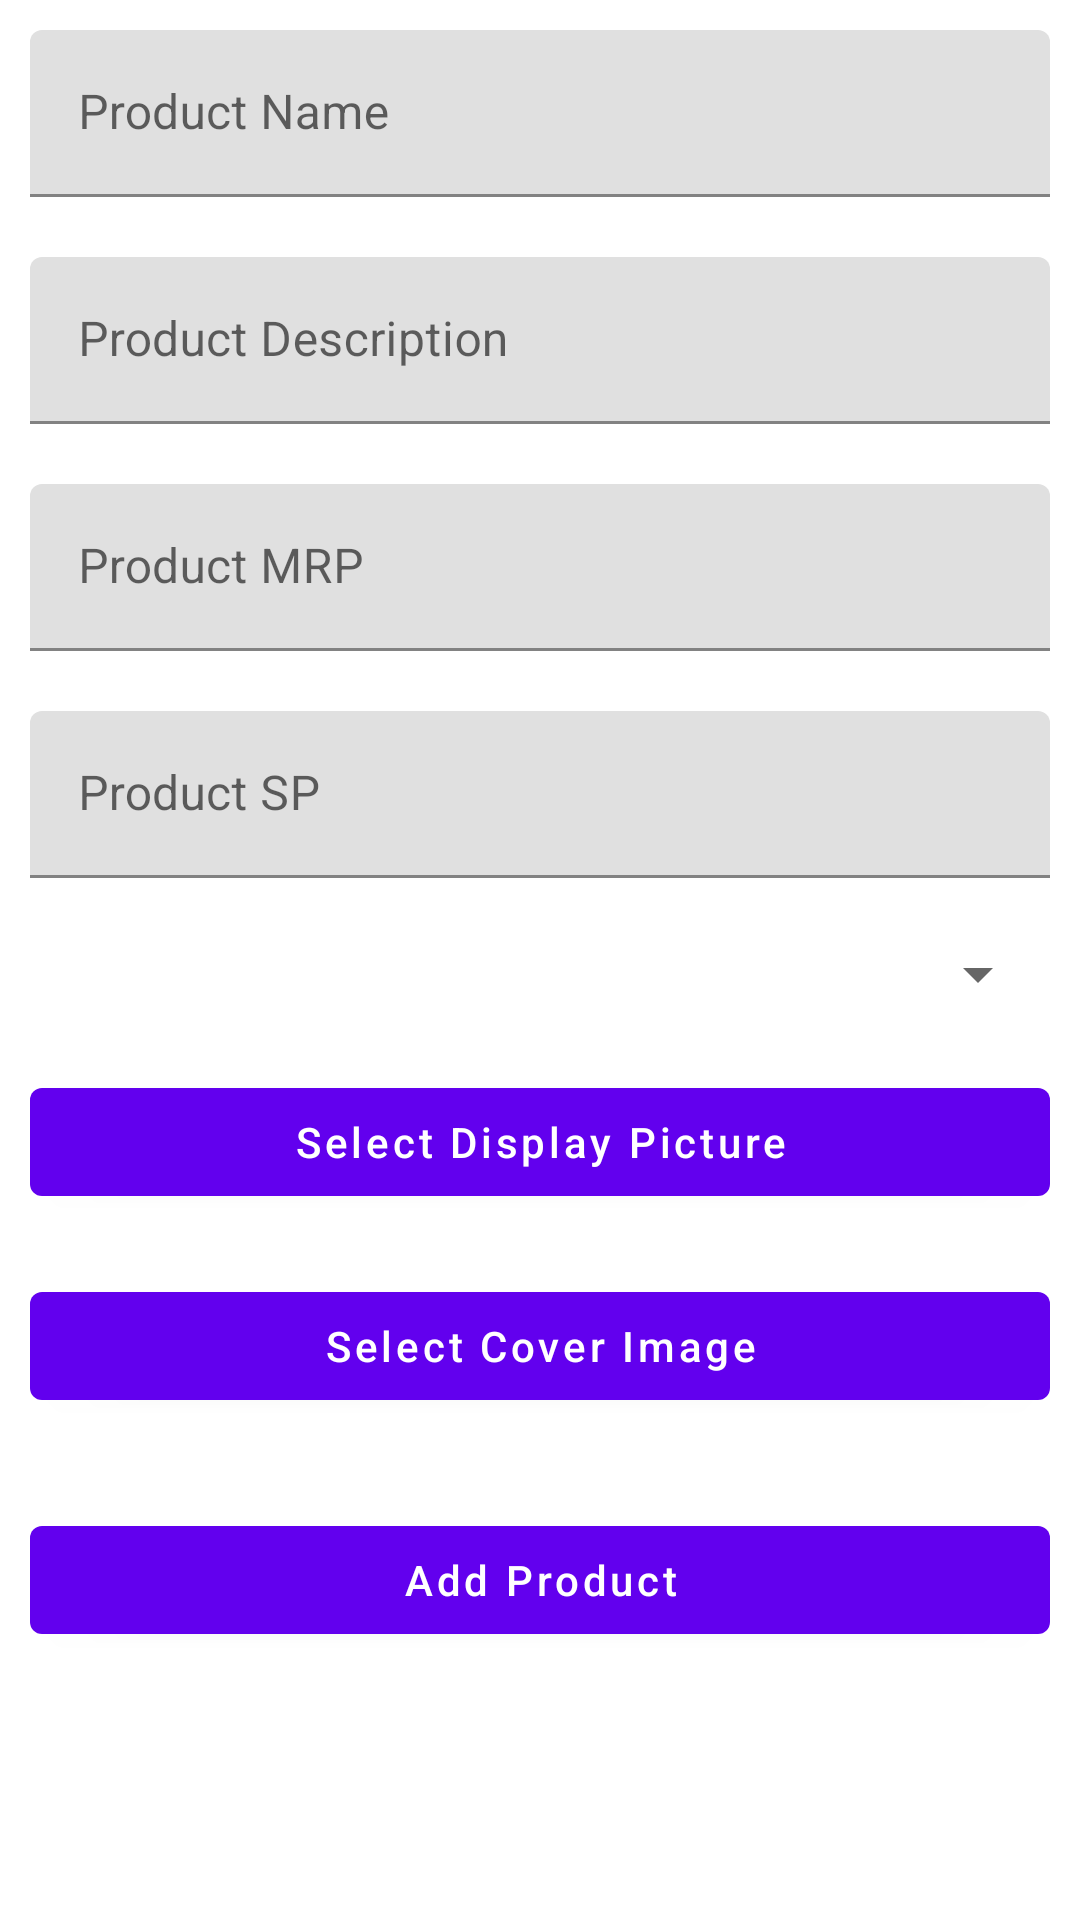

Produce the Android XML layout that renders to this screen, including the resource entries it uses.
<!-- AndroidManifest.xml: application theme Theme.CartBazaar_Admin -->
<!-- res/layout/fragment_add_product.xml -->
<?xml version="1.0" encoding="utf-8"?>
<ScrollView xmlns:android="http://schemas.android.com/apk/res/android"
    xmlns:app="http://schemas.android.com/apk/res-auto"
    xmlns:tools="http://schemas.android.com/tools"
    android:layout_width="match_parent"
    android:layout_height="match_parent"
    tools:context=".fragments.AddProductFragment">

    <LinearLayout
        android:layout_width="match_parent"
        android:layout_height="wrap_content"
        android:orientation="vertical">
        <com.google.android.material.textfield.TextInputLayout
            android:layout_width="match_parent"
            android:layout_height="match_parent"
            android:padding="10dp"
            android:hint="Product Name">
            <com.google.android.material.textfield.TextInputEditText
                android:id="@+id/product_name_edit"
                android:layout_width="match_parent"
                android:layout_height="wrap_content" />
        </com.google.android.material.textfield.TextInputLayout>

        <com.google.android.material.textfield.TextInputLayout
            android:layout_width="match_parent"
            android:layout_height="match_parent"
            android:padding="10dp"
            android:hint="@string/product_description">
            <com.google.android.material.textfield.TextInputEditText
                android:id="@+id/product_description_edit"
                android:layout_width="match_parent"
                android:layout_height="wrap_content" />
        </com.google.android.material.textfield.TextInputLayout>

        <com.google.android.material.textfield.TextInputLayout
            android:layout_width="match_parent"
            android:layout_height="match_parent"
            android:padding="10dp"
            android:hint="@string/product_mrp">
            <com.google.android.material.textfield.TextInputEditText
                android:id="@+id/product_mrp_edit"
                android:layout_width="match_parent"
                android:layout_height="wrap_content"
                android:inputType="numberDecimal"/>
        </com.google.android.material.textfield.TextInputLayout>

        <com.google.android.material.textfield.TextInputLayout
            android:layout_width="match_parent"
            android:layout_height="match_parent"
            android:hint="@string/product_sp"
            android:padding="10dp">
            <com.google.android.material.textfield.TextInputEditText
                android:id="@+id/product_sp_edit"
                android:layout_width="match_parent"
                android:layout_height="wrap_content"
                android:inputType="numberDecimal"/>
        </com.google.android.material.textfield.TextInputLayout>

        <Spinner
            android:id="@+id/productCategoryDropdown"
            android:layout_width="match_parent"
            android:layout_height="wrap_content"
            android:layout_margin="10dp"
            android:inputType="none"/>

        <com.google.android.material.button.MaterialButton
            android:id="@+id/selectCoverImg"
            android:layout_width="match_parent"
            android:layout_height="wrap_content"
            android:text="@string/select_display_picture"
            android:textAllCaps="false"
            android:layout_margin="10dp"/>

        <ImageView
            android:id="@+id/productCoverImg"
            android:layout_width="200dp"
            android:layout_height="100dp"
            android:visibility="gone"
            android:layout_gravity="center"
            android:scaleType="centerCrop"/>

        <com.google.android.material.button.MaterialButton
            android:id="@+id/productImgBtn"
            android:layout_width="match_parent"
            android:layout_height="wrap_content"
            android:text="@string/select_cover_image"
            android:textAllCaps="false"
            android:layout_margin="10dp"/>

        <androidx.recyclerview.widget.RecyclerView
            android:id="@+id/productImgRecyclerView"
            android:layout_width="match_parent"
            android:layout_height="wrap_content"
            android:layout_margin="5dp"
            android:orientation="horizontal"
            tools:listitem="@layout/image_item"
            app:layoutManager="androidx.recyclerview.widget.LinearLayoutManager"/>

        <com.google.android.material.button.MaterialButton
            android:id="@+id/submitProductBtn"
            android:layout_width="match_parent"
            android:layout_height="wrap_content"
            android:text="Add Product"
            android:textAllCaps="false"
            android:layout_margin="10dp"/>
    </LinearLayout>

</ScrollView>
<!-- res/layout/image_item.xml (included above) -->
<?xml version="1.0" encoding="utf-8"?>
<androidx.constraintlayout.widget.ConstraintLayout xmlns:android="http://schemas.android.com/apk/res/android"
    xmlns:app="http://schemas.android.com/apk/res-auto"
    xmlns:tools="http://schemas.android.com/tools"
    android:layout_width="wrap_content"
    android:layout_height="wrap_content"
    android:padding="10dp">

    <ImageView
        android:id="@+id/itemImg"
        android:layout_width="100dp"
        android:layout_height="100dp"
        tools:srcCompat="@tools:sample/avatars"
        app:layout_constraintTop_toTopOf="parent"
        app:layout_constraintBottom_toBottomOf="parent"
        app:layout_constraintStart_toStartOf="parent"
        app:layout_constraintEnd_toEndOf="parent"
        android:scaleType="centerCrop"/>
</androidx.constraintlayout.widget.ConstraintLayout>
<!-- resources referenced by this layout -->
<resources>
  <string name="product_description">Product Description</string>
  <string name="product_mrp">Product MRP</string>
  <string name="product_sp">Product SP</string>
  <string name="select_cover_image">Select Cover Image</string>
  <string name="select_display_picture">Select Display Picture</string>
  <style name="Theme.CartBazaar_Admin" parent="Theme.MaterialComponents.DayNight.DarkActionBar">
          
          <item name="colorPrimary">@color/purple_500</item>
          <item name="colorPrimaryVariant">@color/purple_700</item>
          <item name="colorOnPrimary">@color/white</item>
          
          <item name="colorSecondary">@color/teal_200</item>
          <item name="colorSecondaryVariant">@color/teal_700</item>
          <item name="colorOnSecondary">@color/black</item>
          
          <item name="android:statusBarColor">?attr/colorPrimaryVariant</item>
          
      </style>
  <!-- not gathered from this repository: default colours our renderer supplied (Android Studio template values) -->
  <color name="purple_500">#FF6200EE</color>
  <color name="purple_700">#FF3700B3</color>
  <color name="teal_200">#FF03DAC5</color>
  <color name="teal_700">#FF018786</color>
  <color name="black">#FF000000</color>
  <color name="white">#FFFFFFFF</color>
</resources>
